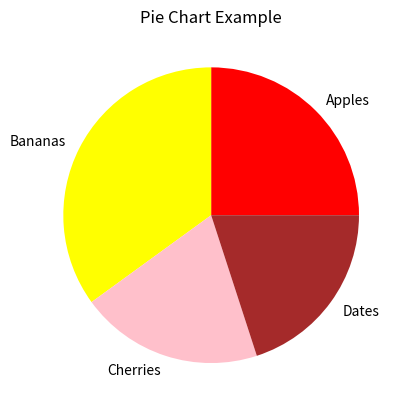

This chart was generated by the following Python code:
import matplotlib.pyplot as plt 

sizes = [25, 35, 20, 20]
labels = ['Apples', 'Bananas', 'Cherries', 'Dates']
colors = ['red', 'yellow', 'pink', 'brown']

plt.pie(sizes, labels=labels, colors=colors)
plt.title("Pie Chart Example")
plt.show()